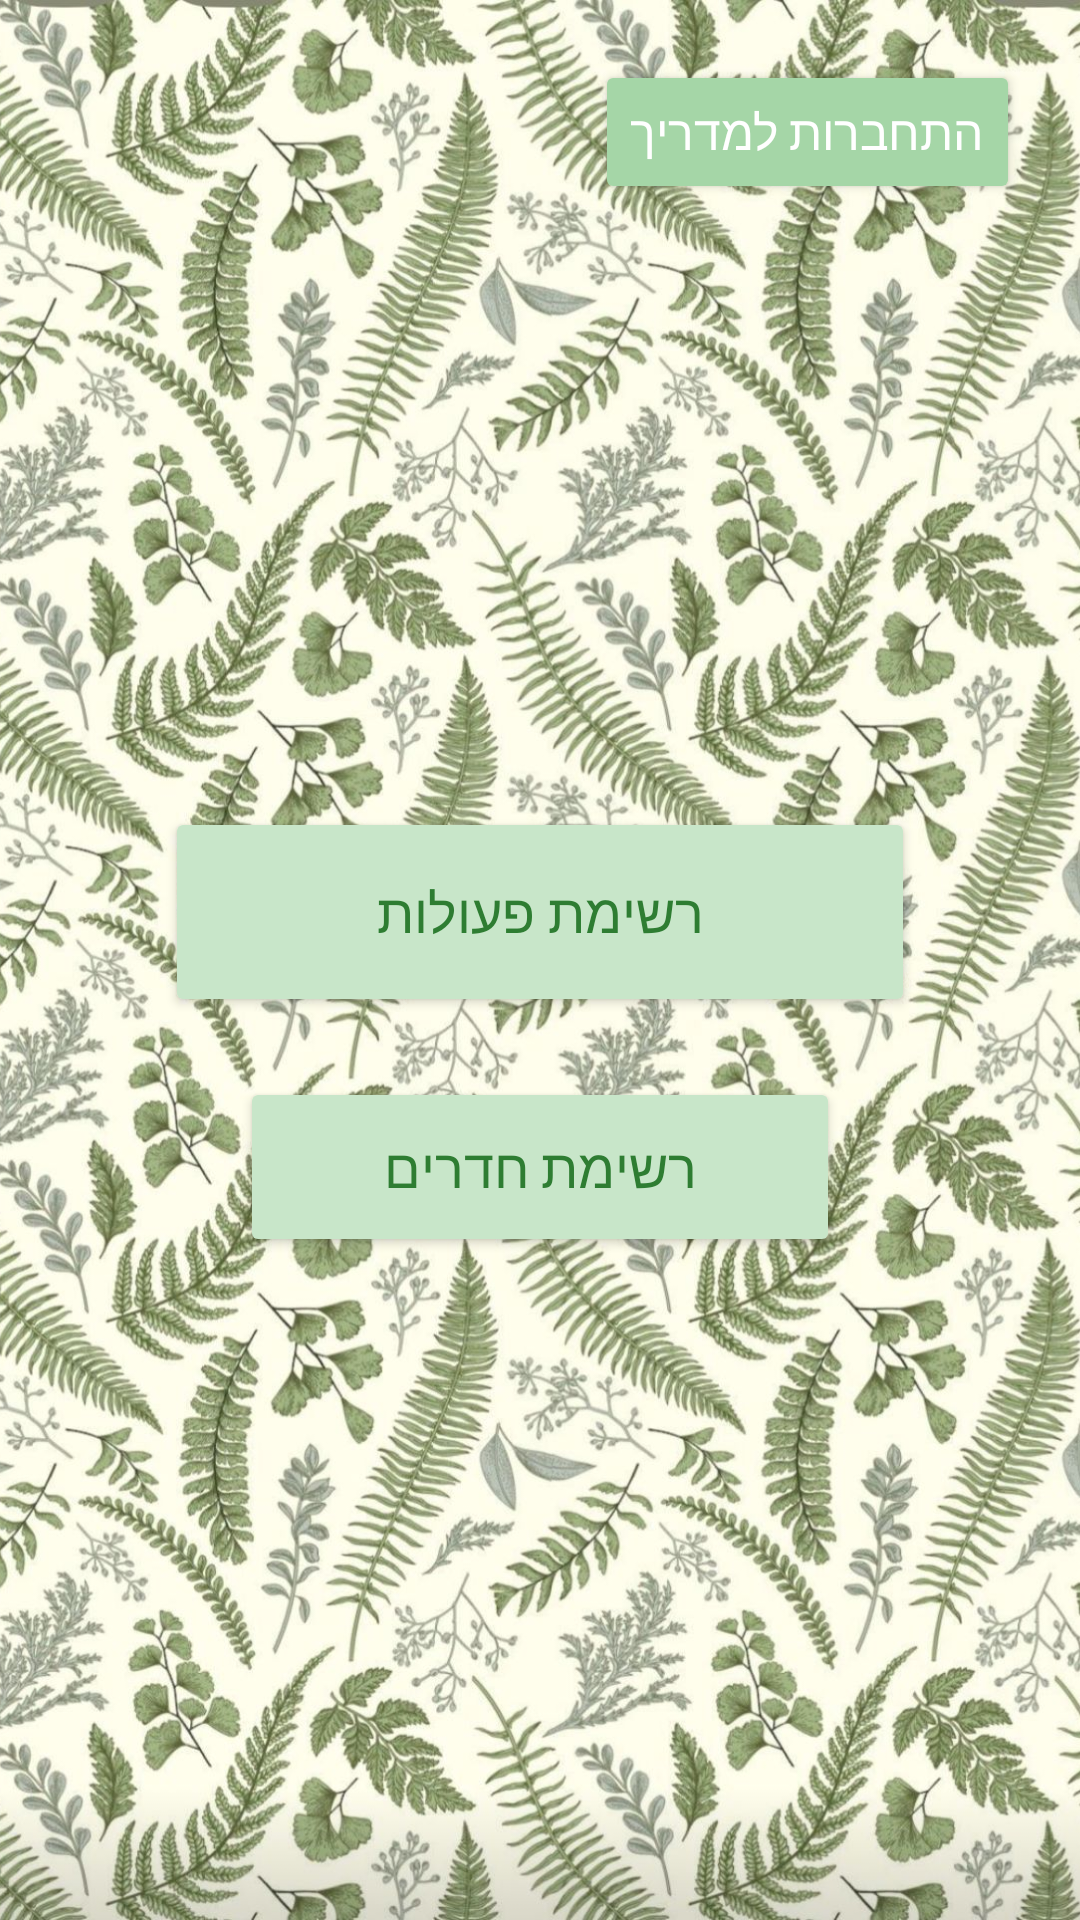

Produce the Android XML layout that renders to this screen, including the resource entries it uses.
<!-- AndroidManifest.xml: application theme Theme.Madricplus -->
<!-- res/layout/fragment_home.xml -->
<?xml version="1.0" encoding="utf-8"?>
<FrameLayout xmlns:android="http://schemas.android.com/apk/res/android"
    android:layout_width="match_parent"
    android:layout_height="match_parent">

    
    <ImageView
        android:layout_width="match_parent"
        android:layout_height="match_parent"
        android:scaleType="centerCrop"
        android:src="@drawable/bg_guides" />

    
    <LinearLayout
        android:layout_width="match_parent"
        android:layout_height="match_parent"
        android:orientation="vertical"
        android:padding="20dp">

        
        <Button
            android:id="@+id/btnLogin"
            android:layout_width="wrap_content"
            android:layout_height="wrap_content"
            android:text="התחברות למדריך"
            android:layout_gravity="end"
            android:backgroundTint="#A5D6A7"
            android:textColor="#ffffff"
            android:textSize="16sp"
            android:elevation="4dp"/>

        
        <View
            android:layout_width="match_parent"
            android:layout_height="0dp"
            android:layout_weight="1" />

        
        <LinearLayout
            android:layout_width="match_parent"
            android:layout_height="wrap_content"
            android:orientation="vertical"
            android:gravity="center">

            <Button
                android:id="@+id/btnActions"
                android:layout_width="250dp"
                android:layout_height="70dp"
                android:text="רשימת פעולות"
                android:textSize="18sp"
                android:layout_marginBottom="20dp"
                android:backgroundTint="#C8E6C9"
                android:textColor="#2E7D32"
                android:elevation="4dp"
                android:padding="10dp"/>

            <Button
                android:id="@+id/btnRooms"
                android:layout_width="200dp"
                android:layout_height="60dp"
                android:text="רשימת חדרים"
                android:textSize="18sp"
                android:backgroundTint="#C8E6C9"
                android:textColor="#2E7D32"
                android:elevation="4dp"
                android:padding="10dp"/>

        </LinearLayout>

        
        <View
            android:layout_width="match_parent"
            android:layout_height="0dp"
            android:layout_weight="1" />

    </LinearLayout>
</FrameLayout>
<!-- resources referenced by this layout -->
<resources>
  <!-- drawable bg_guides: jpeg bitmap (drawable, 428273 bytes) -->
  <style name="Theme.Madricplus" parent="Base.Theme.Madricplus" />
  <style name="Base.Theme.Madricplus" parent="Theme.Material3.DayNight.NoActionBar">
          
          
      </style>
</resources>
